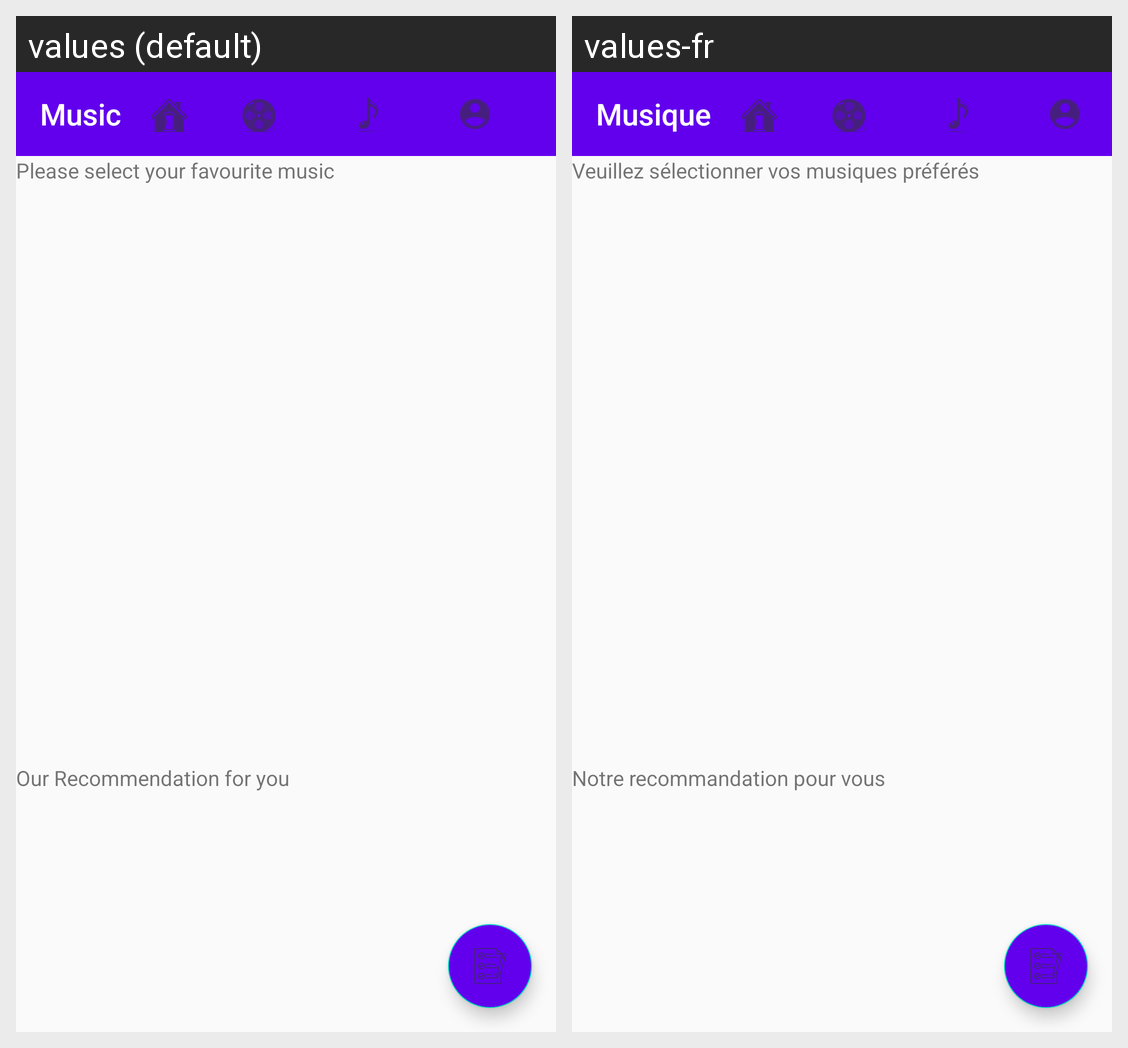

For this localized Android screen grid, give each drawn string resource with its value in every locale shown.
Android screen res/layout/activity_music.xml rendered under 2 locales, left to right: values (default), values-fr. Device: Nexus 5 (rendered at 1080×1920; each locale shown at half size, 540×960, under a caption strip naming it); theme AppTheme.
Strings drawn on this screen, with the default value and each locale's value (text and hints the layout hard-codes, and strings that could not be matched under every locale, appear in the picture but are not listed):

music
  values: Music
  values-fr: Musique

music_icon
  values: Music
  values-fr: Musique

mu_re_instructions
  values: Please select your favourite music
  values-fr: Veuillez sélectionner vos musiques préférés

tfe_re_recommendation_text
  values: Our Recommendation for you
  values-fr: Notre recommandation pour vous
